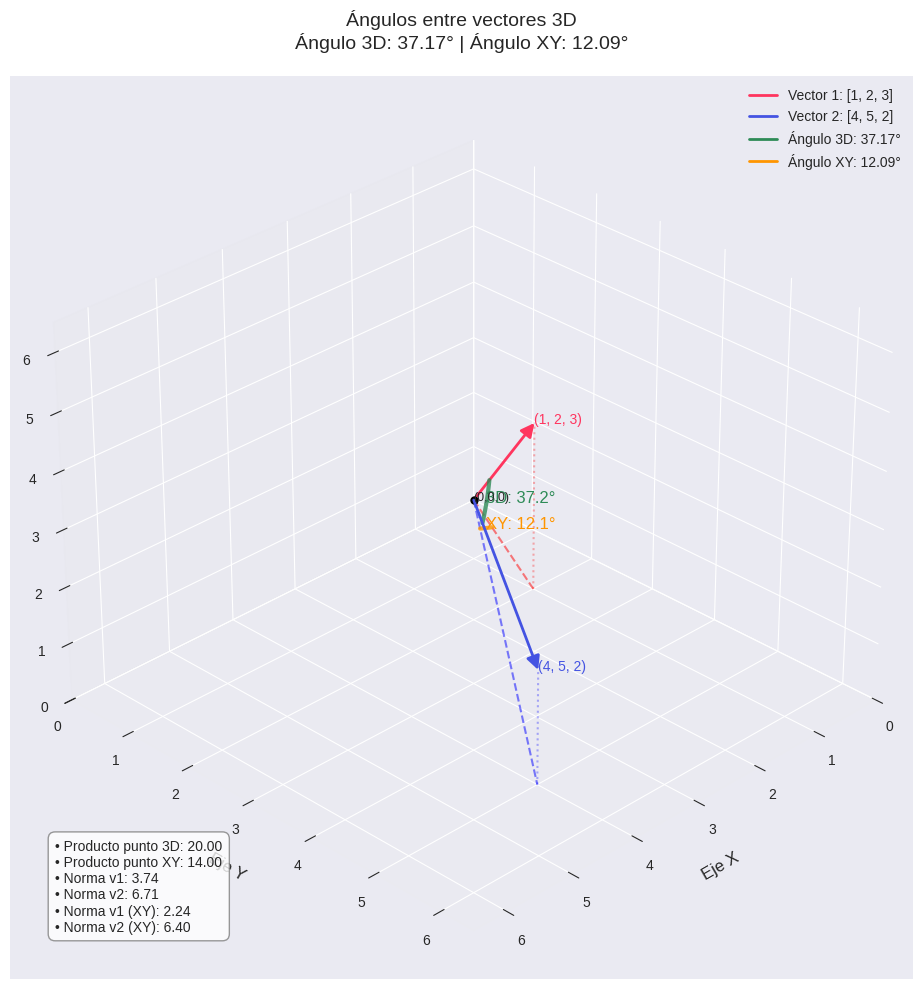

This chart was generated by the following Python code:
import matplotlib.pyplot as plt
import numpy as np
from math import acos, degrees
from mpl_toolkits.mplot3d import Axes3D
from matplotlib.patches import FancyArrowPatch
from mpl_toolkits.mplot3d import proj3d

class Arrow3D(FancyArrowPatch):
    def __init__(self, xs, ys, zs, *args, **kwargs):
        super().__init__((0,0), (0,0), *args, **kwargs)
        self._verts3d = xs, ys, zs

    def do_3d_projection(self, renderer=None):
        xs3d, ys3d, zs3d = self._verts3d
        xs, ys, zs = proj3d.proj_transform(xs3d, ys3d, zs3d, self.axes.M)
        self.set_positions((xs[0], ys[0]), (xs[1], ys[1]))
        return np.min(zs)

plt.style.use('seaborn-v0_8-darkgrid')
fig = plt.figure(figsize=(14, 10))
ax = fig.add_subplot(111, projection='3d')

v1 = np.array([1, 2, 3])
v2 = np.array([4, 5, 2])

arrow_prop_dict = dict(mutation_scale=20, arrowstyle='-|>', shrinkA=0, shrinkB=0)

a1 = Arrow3D([0, v1[0]], [0, v1[1]], [0, v1[2]], 
            color='#FF355E', lw=2, **arrow_prop_dict)
ax.add_artist(a1)

a2 = Arrow3D([0, v2[0]], [0, v2[1]], [0, v2[2]], 
            color='#4453E2', lw=2, **arrow_prop_dict)
ax.add_artist(a2)

ax.text(v1[0], v1[1], v1[2], f'({v1[0]}, {v1[1]}, {v1[2]})', 
        color='#FF355E', fontsize=10)
ax.text(v2[0], v2[1], v2[2], f'({v2[0]}, {v2[1]}, {v2[2]})', 
        color='#4453E2', fontsize=10)

dot_product = np.dot(v1, v2)
norm_v1 = np.linalg.norm(v1)
norm_v2 = np.linalg.norm(v2)
angle_rad = acos(np.clip(dot_product/(norm_v1*norm_v2), -1, 1))
angle_deg = degrees(angle_rad)

def draw_angle_arc_3d(ax, v1, v2, radius=1.0, color='#2E8B57'):
    # Normalizar vectores
    u1 = v1/np.linalg.norm(v1)
    u2 = v2/np.linalg.norm(v2)
    
    normal = np.cross(u1, u2)
    if np.linalg.norm(normal) < 1e-10:  
       
        if np.abs(u1[0]) < np.abs(u1[1]):
            normal = np.cross(u1, [1, 0, 0])
        else:
            normal = np.cross(u1, [0, 1, 0])
            
    normal = normal / np.linalg.norm(normal)
    
    tangent = np.cross(normal, u1)
    tangent = tangent / np.linalg.norm(tangent)
    
    theta = np.linspace(0, angle_rad, 30)
    arc_x = radius * (np.cos(theta) * u1[0] + np.sin(theta) * tangent[0])
    arc_y = radius * (np.cos(theta) * u1[1] + np.sin(theta) * tangent[1])
    arc_z = radius * (np.cos(theta) * u1[2] + np.sin(theta) * tangent[2])
    
    ax.plot(arc_x, arc_y, arc_z, color=color, linewidth=3, alpha=0.8)
    
    mid_idx = len(arc_x)//2
    ax.text(arc_x[mid_idx], arc_y[mid_idx], arc_z[mid_idx],
            f'3D: {angle_deg:.1f}°', color=color, fontsize=12)

v1_xy = np.array([v1[0], v1[1], 0])
v2_xy = np.array([v2[0], v2[1], 0])

ax.plot([0, v1_xy[0]], [0, v1_xy[1]], [0, 0], 'r--', alpha=0.5)
ax.plot([0, v2_xy[0]], [0, v2_xy[1]], [0, 0], 'b--', alpha=0.5)

ax.plot([v1[0], v1[0]], [v1[1], v1[1]], [0, v1[2]], 'r:', alpha=0.3)
ax.plot([v2[0], v2[0]], [v2[1], v2[1]], [0, v2[2]], 'b:', alpha=0.3)

dot_product_xy = np.dot(v1_xy[:2], v2_xy[:2])
norm_v1_xy = np.linalg.norm(v1_xy[:2])
norm_v2_xy = np.linalg.norm(v2_xy[:2])
angle_rad_xy = acos(np.clip(dot_product_xy/(norm_v1_xy*norm_v2_xy), -1, 1))
angle_deg_xy = degrees(angle_rad_xy)

def draw_angle_arc_xy(ax, v1_xy, v2_xy, radius=0.7, color='#FF9500'):
    
    angle_v1 = np.arctan2(v1_xy[1], v1_xy[0])
    angle_v2 = np.arctan2(v2_xy[1], v2_xy[0])
    
    if abs(angle_v2 - angle_v1) > np.pi:
        if angle_v1 < angle_v2:
            angle_v1 += 2 * np.pi
        else:
            angle_v2 += 2 * np.pi
    
    theta = np.linspace(min(angle_v1, angle_v2), max(angle_v1, angle_v2), 50)
    x = radius * np.cos(theta)
    y = radius * np.sin(theta)
    z = np.zeros_like(theta)
    
    ax.plot(x, y, z, color=color, linewidth=3, alpha=0.8)
    
    mid_idx = len(theta)//2
    ax.text(x[mid_idx], y[mid_idx], 0,
            f'XY: {angle_deg_xy:.1f}°', color=color, fontsize=12)

draw_angle_arc_3d(ax, v1, v2, radius=1.0)
draw_angle_arc_xy(ax, v1_xy, v2_xy, radius=0.7)

max_coord = max(np.max(v1), np.max(v2)) * 1.3
ax.set_xlim([0, max_coord])
ax.set_ylim([0, max_coord])
ax.set_zlim([0, max_coord])
ax.set_xlabel('Eje X', fontsize=12, labelpad=10)
ax.set_ylabel('Eje Y', fontsize=12, labelpad=10)
ax.set_zlabel('Eje Z', fontsize=12, labelpad=10)

ax.set_title(f'Ángulos entre vectores 3D\n'
             f'Ángulo 3D: {angle_deg:.2f}° | Ángulo XY: {angle_deg_xy:.2f}°', 
             fontsize=14, pad=20)

legend_elements = [
    plt.Line2D([0], [0], color='#FF355E', lw=2, label=f'Vector 1: [{v1[0]}, {v1[1]}, {v1[2]}]'),
    plt.Line2D([0], [0], color='#4453E2', lw=2, label=f'Vector 2: [{v2[0]}, {v2[1]}, {v2[2]}]'),
    plt.Line2D([0], [0], color='#2E8B57', lw=2, label=f'Ángulo 3D: {angle_deg:.2f}°'),
    plt.Line2D([0], [0], color='#FF9500', lw=2, label=f'Ángulo XY: {angle_deg_xy:.2f}°')
]
ax.legend(handles=legend_elements, loc='upper right', fontsize=10)

info_text = f'• Producto punto 3D: {dot_product:.2f}\n' \
            f'• Producto punto XY: {dot_product_xy:.2f}\n' \
            f'• Norma v1: {norm_v1:.2f}\n' \
            f'• Norma v2: {norm_v2:.2f}\n' \
            f'• Norma v1 (XY): {norm_v1_xy:.2f}\n' \
            f'• Norma v2 (XY): {norm_v2_xy:.2f}'
ax.text2D(0.05, 0.05, info_text, transform=ax.transAxes,
         bbox=dict(facecolor='white', alpha=0.8, edgecolor='gray', boxstyle='round,pad=0.5'),
         fontsize=10, verticalalignment='bottom')

ax.grid(True, linestyle=':', alpha=0.6)
ax.xaxis.pane.set_alpha(0.1)
ax.yaxis.pane.set_alpha(0.1)
ax.zaxis.pane.set_alpha(0.1)
ax.view_init(elev=30, azim=45)  

ax.plot([0], [0], [0], 'ko', markersize=5)
ax.text(0, 0, 0, '(0,0,0)', fontsize=9)

plt.tight_layout()
plt.show()